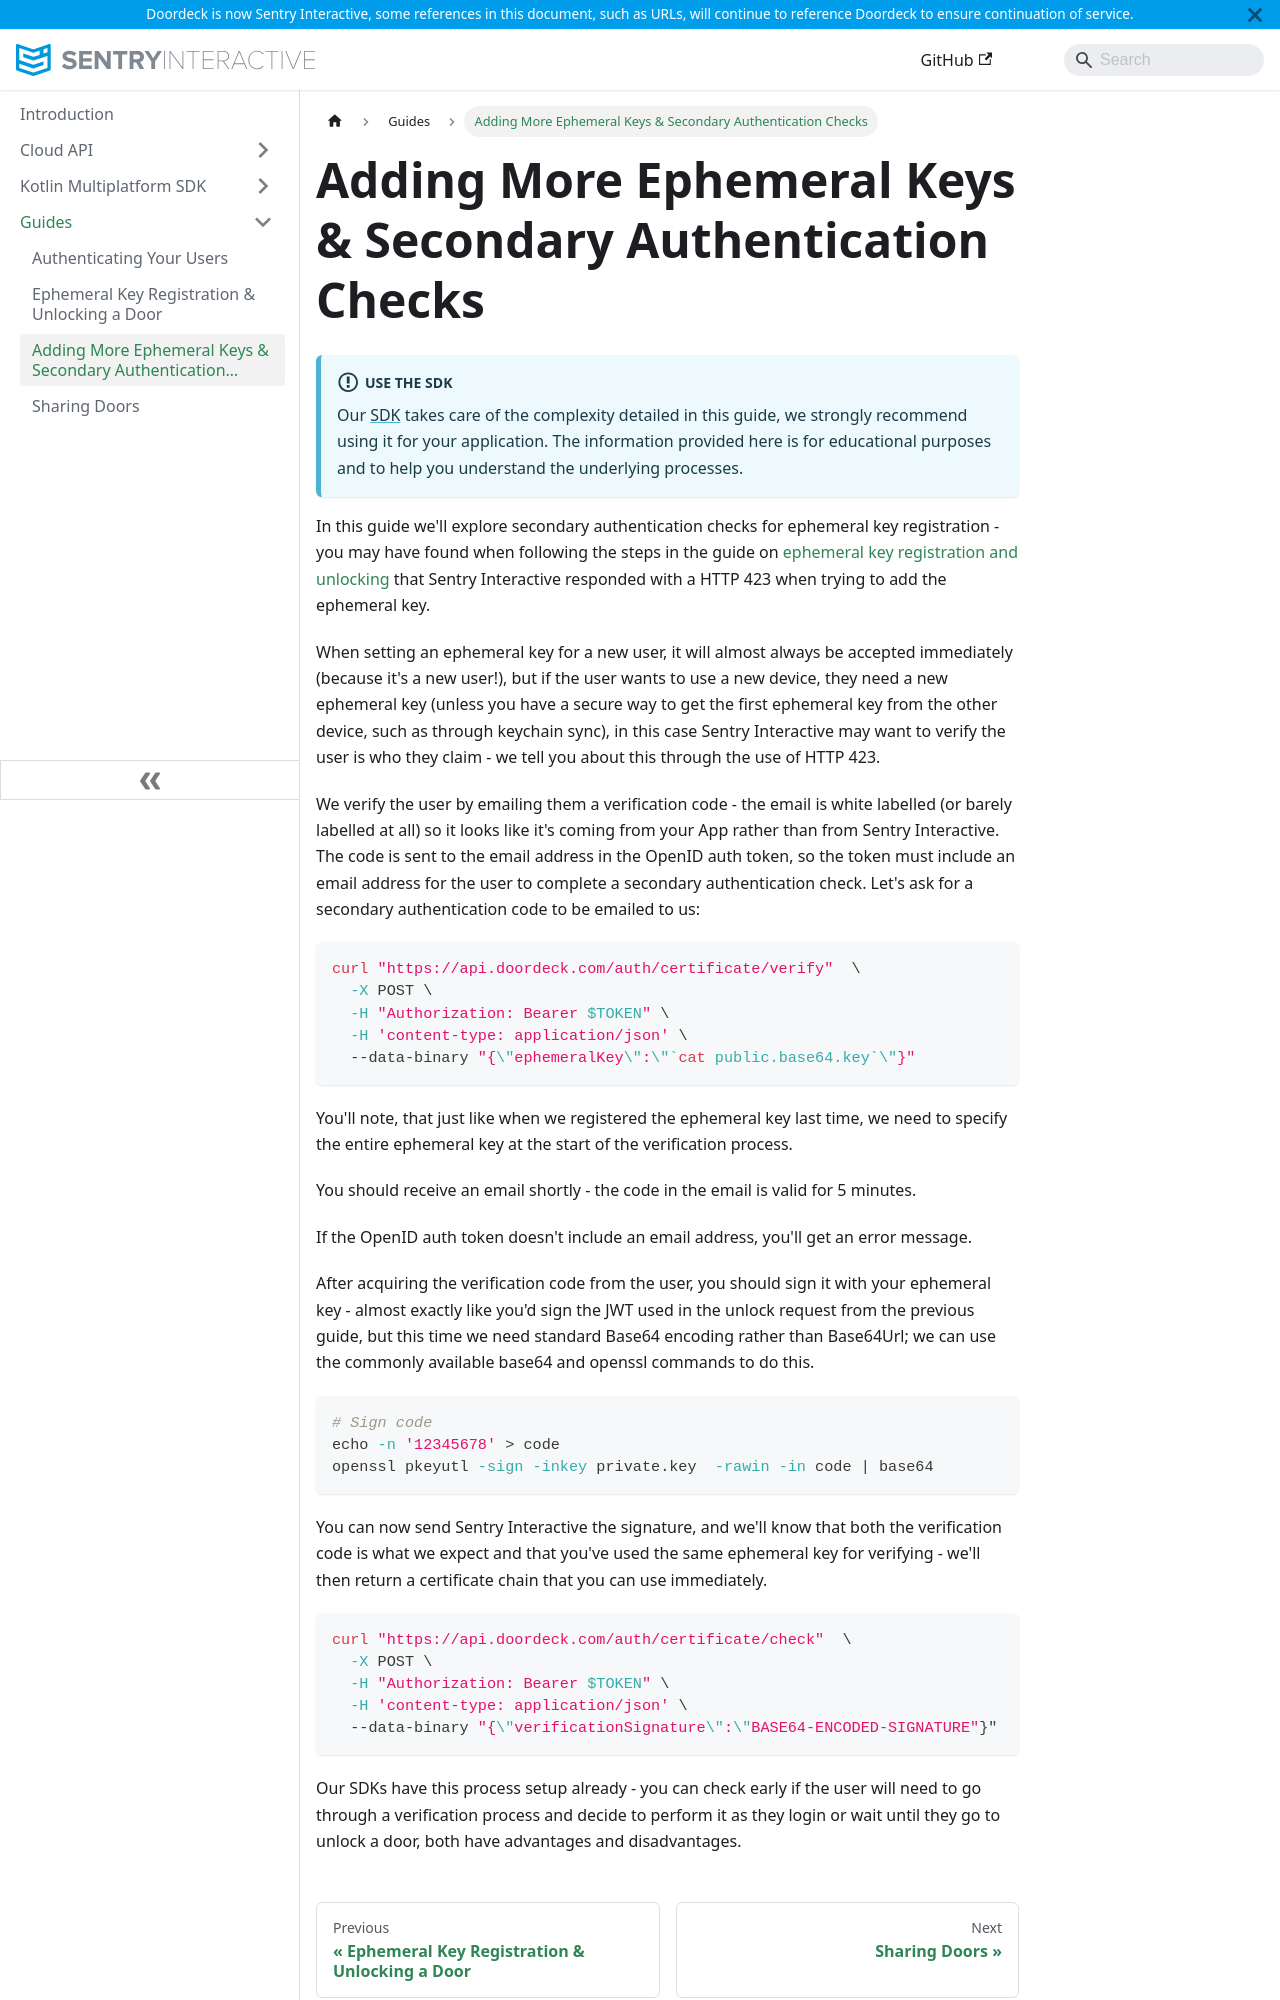

repository: doordeck/docs · page: guide/adding-more-ephemeral-keys-secondary-authentication-checks/index.html · generator: docusaurus

---
id: adding-more-ephemeral-keys-secondary-authentication-checks
title: Adding More Ephemeral Keys & Secondary Authentication Checks
description: Secondary authentication checks for ephemeral key registration
---

:::info[Use the SDK]
Our [SDK](../kotlin-multiplatform-sdk/install.md) takes care of the complexity detailed in this guide, we strongly recommend using it for your application.
The information provided here is for educational purposes and to help you understand the underlying processes.
:::

In this guide we'll explore secondary authentication checks for ephemeral key registration - you may have found when 
following the steps in the guide on 
[ephemeral key registration and unlocking](ephemeral-key-registration-unlocking-a-door.md) that Sentry Interactive responded with 
a HTTP 423 when trying to add the ephemeral key.

When setting an ephemeral key for a new user, it will almost always be accepted immediately (because it's a new user!), 
but if the user wants to use a new device, they need a new ephemeral key (unless you have a secure way to get the first 
ephemeral key from the other device, such as through keychain sync), in this case Sentry Interactive may want to verify the user 
is who they claim - we tell you about this through the use of HTTP 423.

We verify the user by emailing them a verification code - the email is white labelled (or barely labelled at all) so
it looks like it's coming from your App rather than from Sentry Interactive. The code is sent to the email address in the
OpenID auth token, so the token must include an email address for the user to complete a secondary authentication check.
Let's ask for a secondary authentication code to be emailed to us:

```shell
curl "https://api.doordeck.com/auth/certificate/verify"  \
  -X POST \
  -H "Authorization: Bearer $TOKEN" \
  -H 'content-type: application/json' \
  --data-binary "{\"ephemeralKey\":\"`cat public.base64.key`\"}"
```

You'll note, that just like when we registered the ephemeral key last time, we need to specify the entire ephemeral key 
at the start of the verification process.

You should receive an email shortly - the code in the email is valid for 5 minutes.

If the OpenID auth token doesn't include an email address, you'll get an error message.

After acquiring the verification code from the user, you should sign it with your ephemeral key - almost exactly like 
you'd sign the JWT used in the unlock request from the previous guide, but this time we need standard Base64 encoding 
rather than Base64Url; we can use the commonly available base64 and openssl commands to do this.

```shell
# Sign code
echo -n '12345678' > code
openssl pkeyutl -sign -inkey private.key  -rawin -in code | base64
```

You can now send Sentry Interactive the signature, and we'll know that both the verification code is what we expect and that 
you've used the same ephemeral key for verifying - we'll then return a certificate chain that you can use immediately.

```shell
curl "https://api.doordeck.com/auth/certificate/check"  \
  -X POST \
  -H "Authorization: Bearer $TOKEN" \
  -H 'content-type: application/json' \
  --data-binary "{\"verificationSignature\":\"BASE64-ENCODED-SIGNATURE"}"
```
